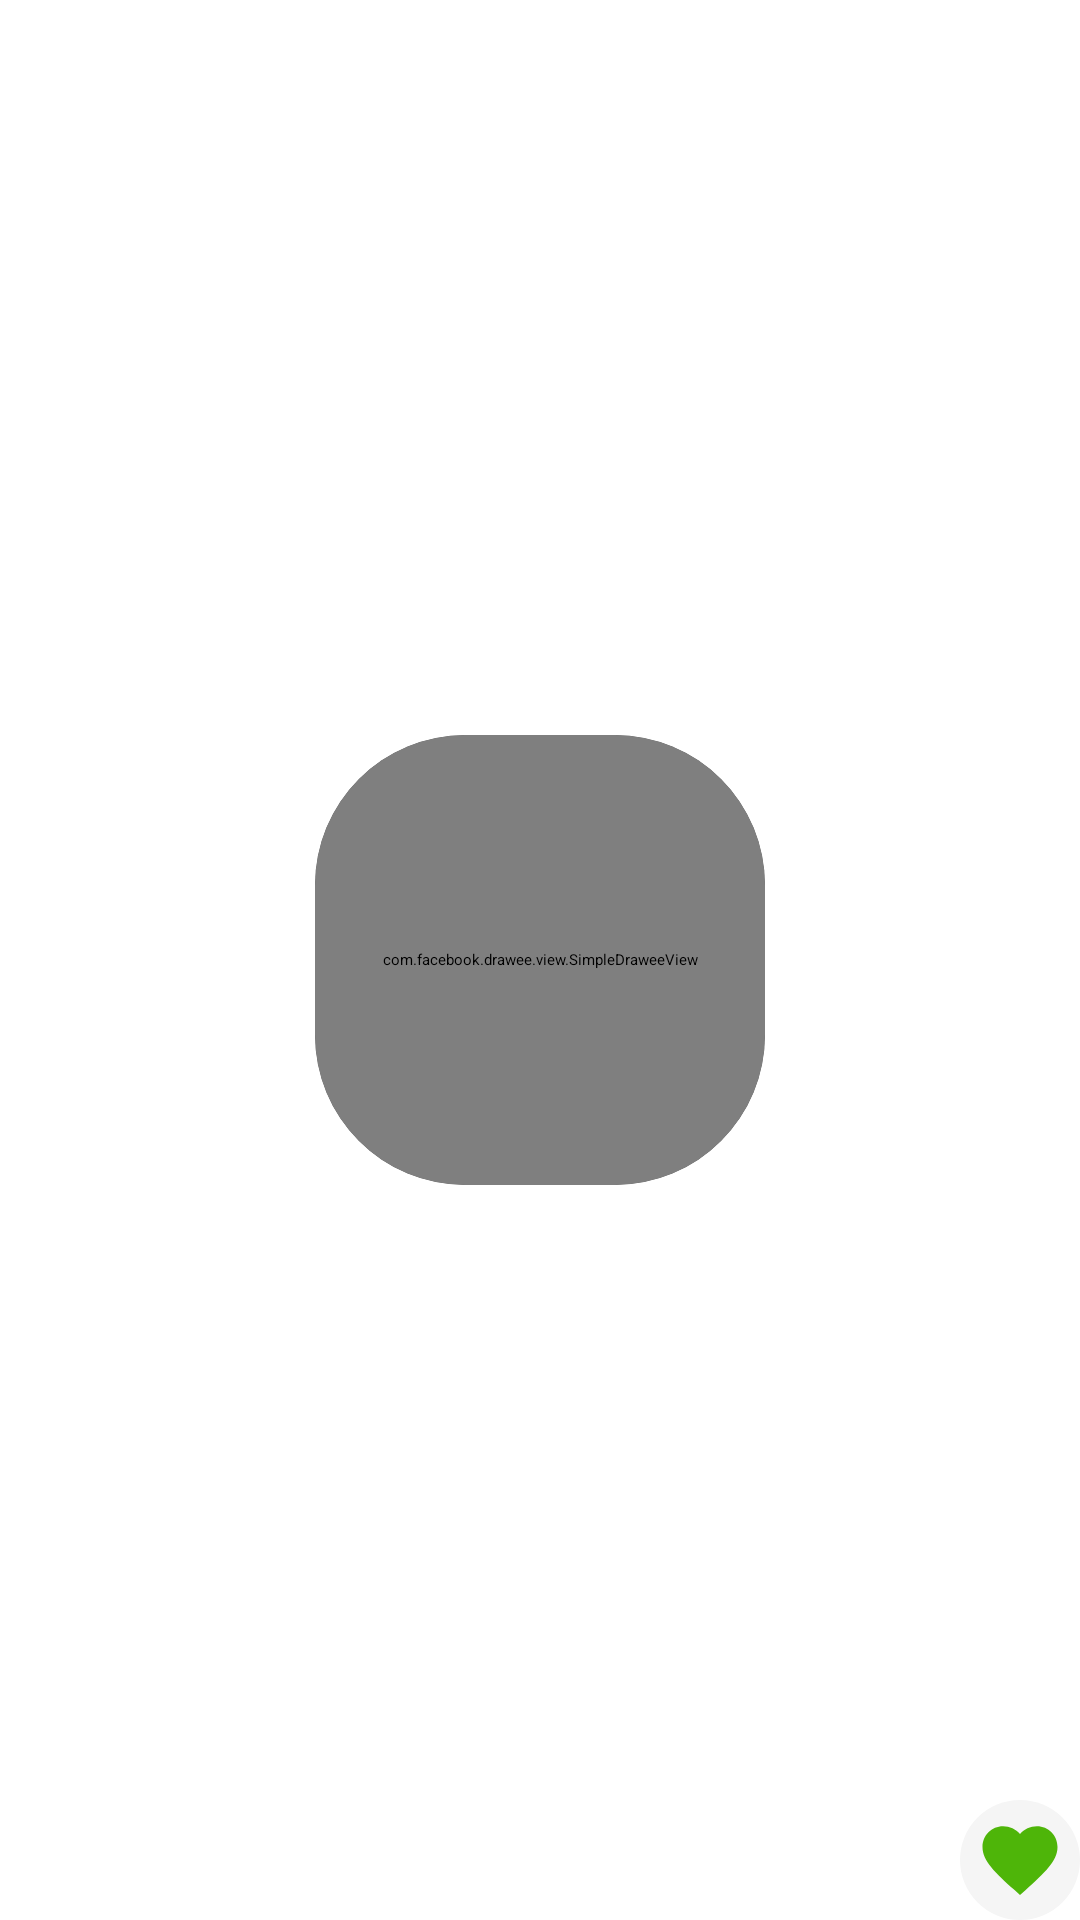

Layout XML and referenced resources for this Android screen:
<!-- AndroidManifest.xml: application theme Theme.WB_7_3 -->
<!-- res/layout/favorite_rv_item.xml -->
<?xml version="1.0" encoding="utf-8"?>
<androidx.constraintlayout.widget.ConstraintLayout xmlns:android="http://schemas.android.com/apk/res/android"
    xmlns:app="http://schemas.android.com/apk/res-auto"
    android:layout_width="170dp"
    android:layout_height="170dp">

    <androidx.cardview.widget.CardView
        android:layout_width="150dp"
        android:layout_height="150dp"
        app:cardCornerRadius="50dp"
        app:cardElevation="0dp"
        app:layout_constraintBottom_toBottomOf="parent"
        app:layout_constraintEnd_toEndOf="parent"
        app:layout_constraintStart_toStartOf="parent"
        app:layout_constraintTop_toTopOf="parent">

        <com.facebook.drawee.view.SimpleDraweeView
            android:id="@+id/cat_image_view"
            android:layout_width="match_parent"
            android:layout_height="match_parent"
            android:scaleType="centerCrop"
            android:src="@drawable/cat_example" />

    </androidx.cardview.widget.CardView>

    <ImageView
        android:layout_width="40dp"
        android:layout_height="40dp"
        android:padding="5dp"
        android:background="@drawable/circle"
        android:src="@drawable/ic_baseline_favorite_24"
        app:layout_constraintBottom_toBottomOf="parent"
        app:layout_constraintEnd_toEndOf="parent" />



</androidx.constraintlayout.widget.ConstraintLayout>
<!-- resources referenced by this layout -->
<resources>
  <!-- drawable circle (drawable) -->
  <?xml version="1.0" encoding="utf-8"?>
  <shape xmlns:android="http://schemas.android.com/apk/res/android" android:shape="oval">
  
      <solid android:color="@color/gray"/>
      <size android:height="120dp"
          android:width="120dp"/>
  
  </shape>
  <!-- drawable ic_baseline_favorite_24 (drawable) -->
  <vector android:height="75dp" android:tint="#4EB509"
      android:viewportHeight="24" android:viewportWidth="24"
      android:width="75dp" xmlns:android="http://schemas.android.com/apk/res/android">
      <path android:fillColor="@android:color/white" android:pathData="M12,21.35l-1.45,-1.32C5.4,15.36 2,12.28 2,8.5 2,5.42 4.42,3 7.5,3c1.74,0 3.41,0.81 4.5,2.09C13.09,3.81 14.76,3 16.5,3 19.58,3 22,5.42 22,8.5c0,3.78 -3.4,6.86 -8.55,11.54L12,21.35z"/>
  </vector>
  <style name="Theme.WB_7_3" parent="Theme.MaterialComponents.DayNight.NoActionBar">
          
          <item name="colorPrimary">@color/green</item>
          <item name="colorPrimaryVariant">@color/white</item>
          <item name="colorOnPrimary">@color/green</item>
          
          <item name="colorSecondary">@color/green</item>
          <item name="colorSecondaryVariant">@color/white</item>
          <item name="colorOnSecondary">@color/black</item>
          
          <item name="android:statusBarColor" tools:targetApi="l">?attr/colorPrimaryVariant</item>
          
          <item name="android:navigationBarColor">@color/black</item>
          <item name="android:windowLightStatusBar">true</item>
      </style>
  <color name="gray">#F5F5F5</color>
  <color name="green">#4EB509</color>
  <color name="white">#FFFFFFFF</color>
  <color name="black">#FF000000</color>
</resources>
